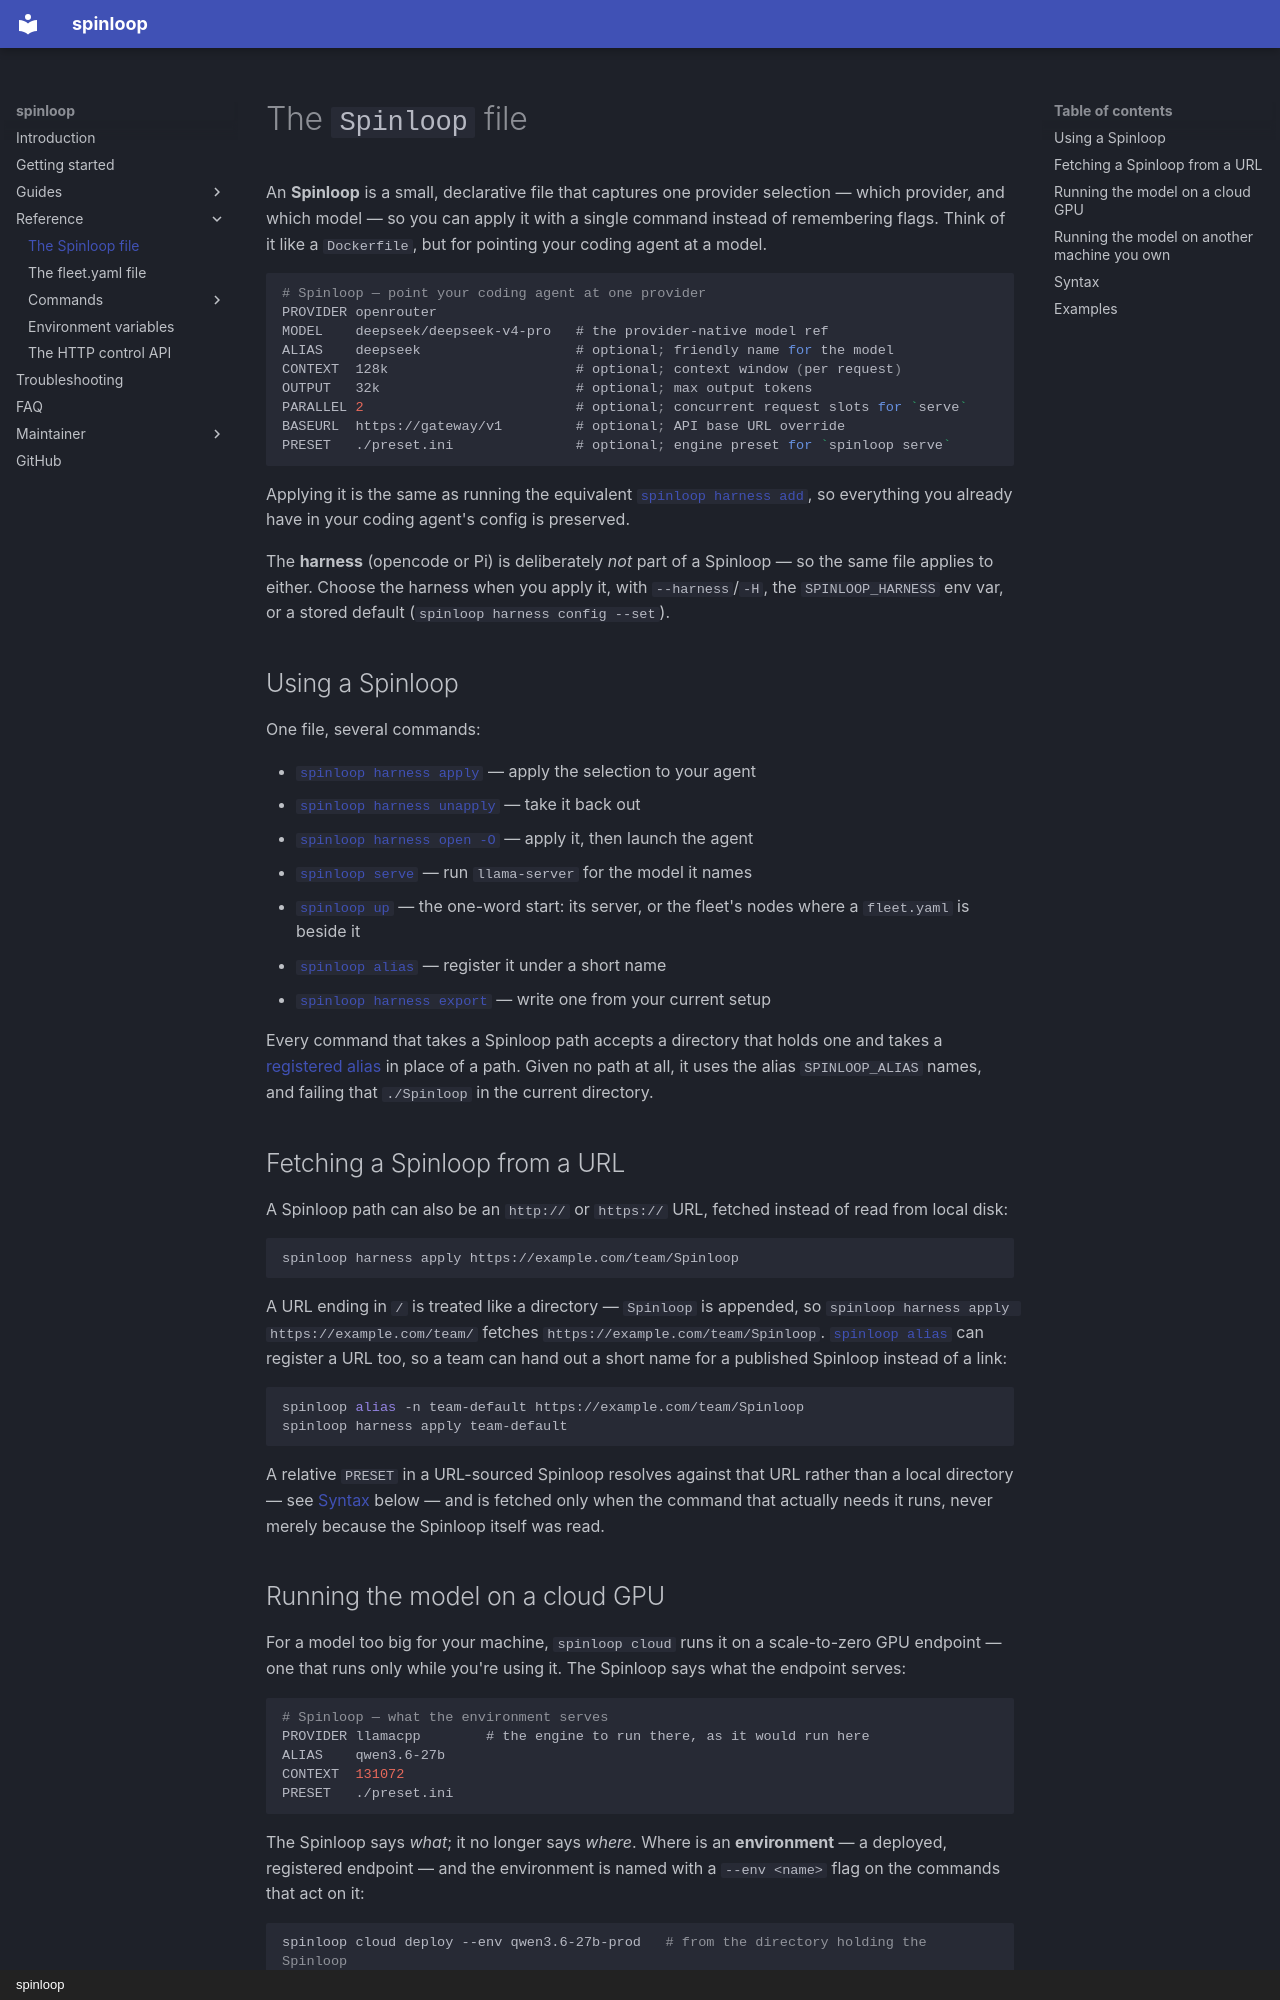

repository: lucinate-ai/outfit · page: spinloop-file/index.html · generator: mkdocs · copyright: spinloop

# The `Spinloop` file

An **Spinloop** is a small, declarative file that captures one provider
selection — which provider, and which model — so you can
apply it with a single command instead of remembering flags. Think of it like a
`Dockerfile`, but for pointing your coding agent at a model.

```dockerfile
# Spinloop — point your coding agent at one provider
PROVIDER openrouter
MODEL    deepseek/deepseek-v4-pro   # the provider-native model ref
ALIAS    deepseek                   # optional; friendly name for the model
CONTEXT  128k                       # optional; context window (per request)
OUTPUT   32k                        # optional; max output tokens
PARALLEL 2                          # optional; concurrent request slots for `serve`
BASEURL  https://gateway/v1         # optional; API base URL override
PRESET   ./preset.ini               # optional; engine preset for `spinloop serve`
```

Applying it is the same as running the equivalent
[`spinloop harness add`](commands/harness.md#spinloop-harness-add), so everything you already have in your coding
agent's config is preserved.

The **harness** (opencode or Pi) is deliberately *not* part of a Spinloop — so
the same file applies to either. Choose the harness when you apply it, with
`--harness`/`-H`, the `SPINLOOP_HARNESS` env var, or a stored default
(`spinloop harness config --set`).

## Using a Spinloop

One file, several commands:

- [`spinloop harness apply`](commands/harness.md#spinloop-harness-apply) — apply the selection to your agent
- [`spinloop harness unapply`](commands/harness.md#spinloop-harness-unapply) — take it back out
- [`spinloop harness open -O`](commands/harness.md#spinloop-harness-open) — apply it, then launch the agent
- [`spinloop serve`](commands/serve.md) — run `llama-server` for the model it
  names
- [`spinloop up`](commands/up.md) — the one-word start: its server, or the
  fleet's nodes where a `fleet.yaml` is beside it
- [`spinloop alias`](commands/alias.md) — register it under a short name
- [`spinloop harness export`](commands/harness.md#spinloop-harness-export) — write one from your current setup

Every command that takes a Spinloop path accepts a directory that holds one and
takes a [registered alias](commands/alias.md) in place of a path. Given no path
at all, it uses the alias `SPINLOOP_ALIAS` names, and failing that `./Spinloop` in
the current directory.

## Fetching a Spinloop from a URL

A Spinloop path can also be an `http://` or `https://` URL, fetched instead of
read from local disk:

```sh
spinloop harness apply https://example.com/team/Spinloop
```

A URL ending in `/` is treated like a directory — `Spinloop` is appended, so
`spinloop harness apply https://example.com/team/` fetches
`https://example.com/team/Spinloop`. [`spinloop alias`](commands/alias.md) can
register a URL too, so a team can hand out a short name for a published Spinloop
instead of a link:

```sh
spinloop alias -n team-default https://example.com/team/Spinloop
spinloop harness apply team-default
```

A relative `PRESET` in a URL-sourced Spinloop resolves against that
URL rather than a local directory — see [Syntax](#syntax) below — and is
fetched only when the command that actually needs it runs, never merely
because the Spinloop itself was read.
